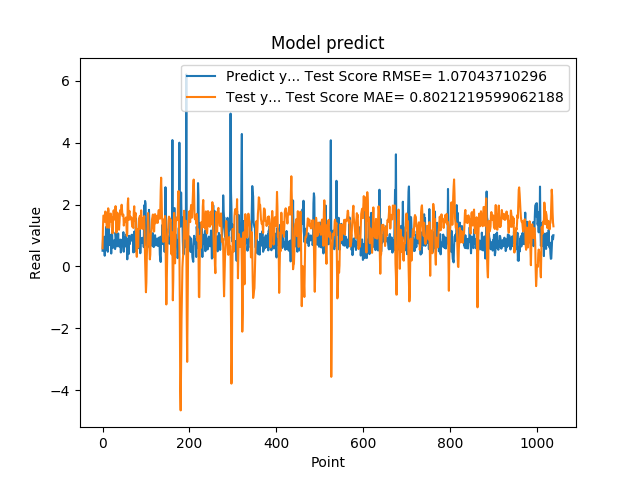

The data file committed next to this chart (first rows):
5.082880258560180664e-01, 5.872543374937408966e-01
8.640019893646240234e-01, 1.287420299723297523e+00
8.469420075416564941e-01, 1.645164732669543106e+00
7.976629734039306641e-01, 1.637066796121332990e+00
9.608020186424257592e-01, 1.611406040999826761e+00
3.470349907875061035e-01, 1.444607367479191273e+00
9.546210169792177513e-01, 1.774189761015659617e+00
5.251880288124084473e-01, 1.770430678917318090e+00
1.275226235389709695e+00, 1.571728277408274366e+00
8.723750114440917969e-01, 1.391887405458618332e+00
7.321749925613403320e-01, 1.255549382288219329e+00
7.640249729156494141e-01, 1.566042814424997598e+00
4.752210080623626154e-01, 1.682625954092140219e+00
7.414129972457885742e-01, 1.879620853269881042e+00
1.258002042770385520e+00, 1.805067422120227860e+00
7.274609804153442383e-01, 1.249234529112664749e+00
7.892770171165466309e-01, 1.346289207107582930e+00
6.914690136909484863e-01, 1.613856178295673516e+00
7.093830108642578125e-01, 1.681181207520609400e+00
1.014547944068908691e+00, 1.711388147402584714e+00
4.182830154895783026e-01, 1.447964032363590503e+00
1.002280950546264648e+00, 1.591427179990633434e+00
1.143296003341674805e+00, 1.491006596244165650e+00
6.746559739112854004e-01, 1.071411909044668320e+00
6.009536385536193848e-01, 1.345488068750372745e+00
6.538079977035522461e-01, 1.789474847361945731e+00
7.814120054244995117e-01, 1.817450672234171671e+00
8.469259738922119141e-01, 1.664652366089025115e+00
6.482390165328979492e-01, 1.515584376944039358e+00
5.623700022697448730e-01, 1.634318337818055022e+00
1.099647998809814453e+00, 1.949621820223636615e+00
9.541710019111632191e-01, 1.572823814725565761e+00
6.694499850273132324e-01, 1.092963358842632404e+00
6.464660167694091797e-01, 1.449294146298630181e+00
8.223180174827575684e-01, 1.739454984194009235e+00
8.300920128822326660e-01, 1.659428992830848548e+00
1.067314028739929199e+00, 1.483022523799107928e+00
6.827279925346374512e-01, 1.227729696158620820e+00
6.464239954948425293e-01, 1.185869663425737741e+00
6.881093978881835938e-01, 1.408863278869431745e+00
6.500350236892700195e-01, 1.709033153098543645e+00
8.693690299987792969e-01, 1.825010806602274549e+00
4.518609941005706787e-01, 1.699966684541847073e+00
4.952389895915984552e-01, 1.863254736997695726e+00
6.850870251655578613e-01, 1.994949586863525859e+00
8.653740286827087402e-01, 1.819131096814212478e+00
7.400469779968261719e-01, 1.631295404613437583e+00
8.204330205917358398e-01, 1.653096172389398655e+00
1.108605027198791504e+00, 1.675070395127901568e+00
4.751499891281127930e-01, 1.321622777990234976e+00
9.457899928092955433e-01, 1.458306853711535567e+00
7.877500057220458984e-01, 1.539715217008394310e+00
9.367713332176208496e-01, 1.442673936488064967e+00
6.470239758491516113e-01, 1.499986202379310019e+00
1.029777050018310325e+00, 1.582794739928169880e+00
9.328820109367371716e-01, 1.402628543338868106e+00
7.528370022773742676e-01, 9.910088568317236835e-01
2.307340055704117099e-01, 1.067392666522386735e+00
8.772729635238647461e-01, 2.016417310587779621e+00
7.876309752464294434e-01, 2.202359555536316460e+00
3.992269933223724365e-01, 1.508745535606494714e+00
... 979 more rows
